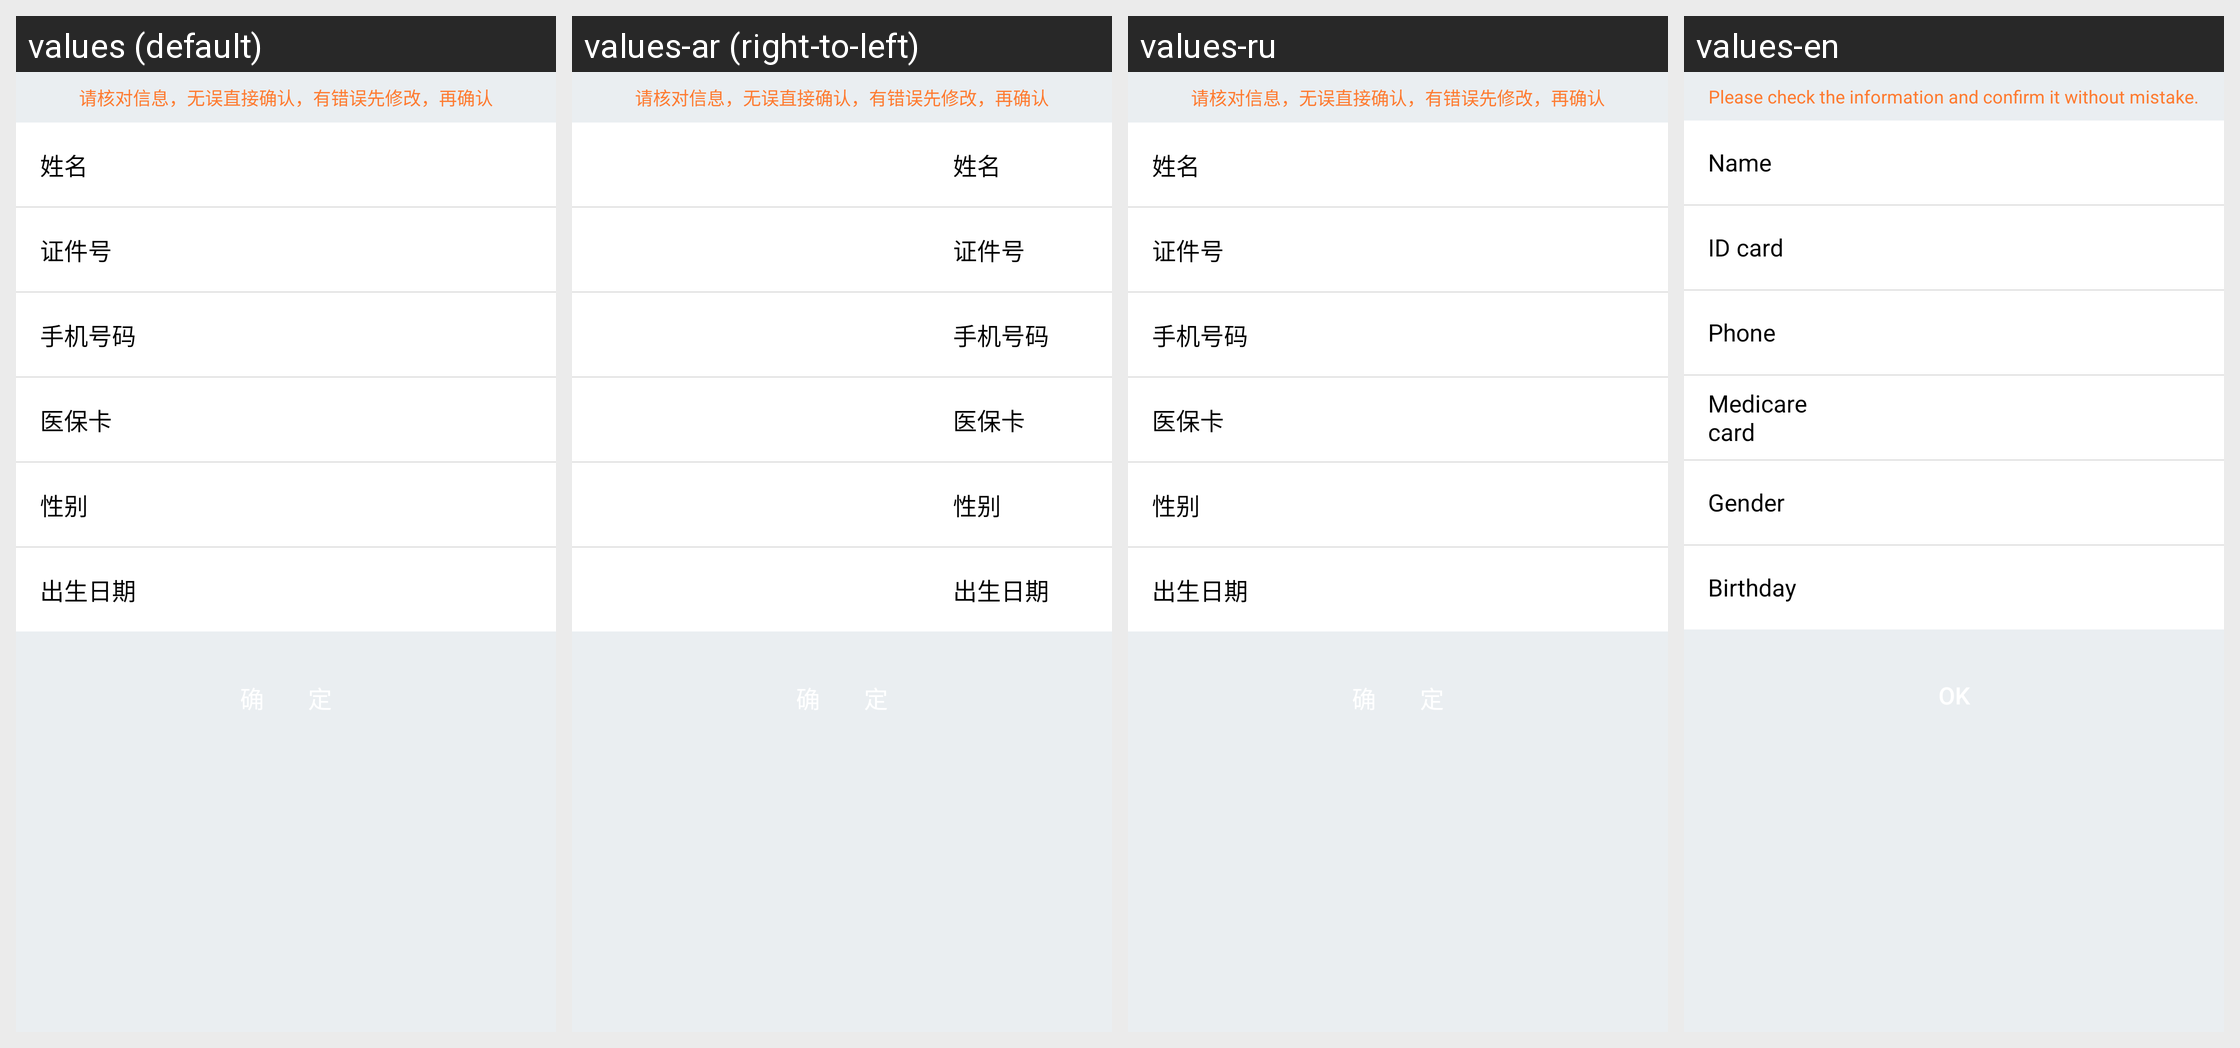

Here is an Android app screen in its default locale and in the app's own translations. Write out the translated-string differences for the strings that appear on this screen.
Android screen res/layout/fragment_patient_info_confirm.xml rendered under 4 locales, left to right: values (default), values-ar (right-to-left), values-ru, values-en. Device: Nexus 5 (rendered at 1080×1920; each locale shown at half size, 540×960, under a caption strip naming it); theme AppTheme.NoActionBar.
Strings drawn on this screen, with the default value and each locale's value (text and hints the layout hard-codes, and strings that could not be matched under every locale, appear in the picture but are not listed):

patient_confirm_hint
  values: 请核对信息，无误直接确认，有错误先修改，再确认
  values-ar: 请核对信息，无误直接确认，有错误先修改，再确认
  values-ru: 请核对信息，无误直接确认，有错误先修改，再确认
  values-en: Please check the information and confirm it without mistake.

name
  values: 姓名
  values-ar: 姓名
  values-ru: 姓名
  values-en: Name

idcard
  values: 证件号
  values-ar: 证件号
  values-ru: 证件号
  values-en: ID card

phone
  values: 手机号码
  values-ar: 手机号码
  values-ru: 手机号码
  values-en: Phone

medicare_card
  values: 医保卡
  values-ar: 医保卡
  values-ru: 医保卡
  values-en: Medicare card

gender
  values: 性别
  values-ar: 性别
  values-ru: 性别
  values-en: Gender

birthday
  values: 出生日期
  values-ar: 出生日期
  values-ru: 出生日期
  values-en: Birthday
